Dataset: mantarlar (GitHub, akatakan/Edible-Mushroom-Classifier). Classes: yenebilen, yenilebilen, zehirli.

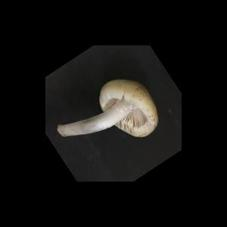
Label: yenebilen

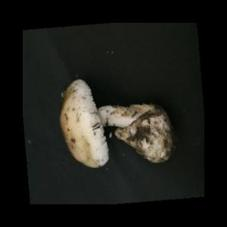
Label: yenebilen

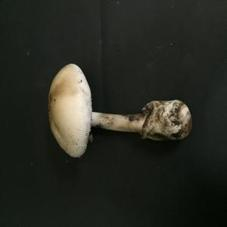
Label: yenebilen

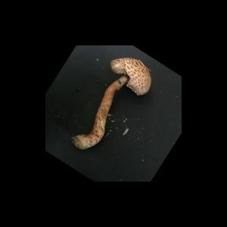
Label: zehirli

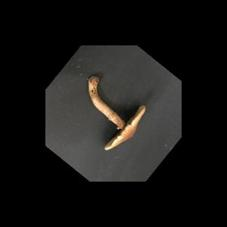
Label: zehirli

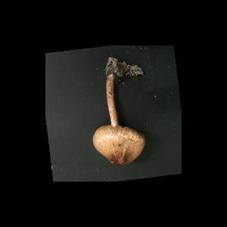
Label: zehirli
